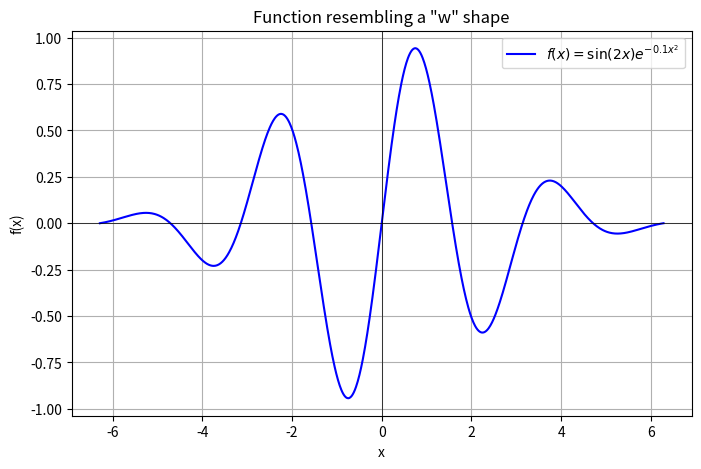

Write the Python code that produced this figure.
# -*- coding: utf-8 -*-
"""
Created on Sun Sep  1 18:33:44 2024

@author: saris
"""
"""
for i in range(9): print(i)


numbers = [12, 13, 14,] 
doubled = [x *2  for x in numbers] 
print(doubled)
lis = ("Even number" if i % 2 == 0 
       else "Odd number" for i in range(8))
print(lis) 

"""
"""

 Exercise 1.4: Convert from meters to British length units
 Makeaprogramwhereyouset alength givenin meters and then compute and write
 out the corresponding length measured in inches, in feet, in yards, and in miles. Use
 that one inch is 2.54cm, one foot is 12 inches, one yard is 3 feet, and one British
 mile is 1760yards. For verification, a length of 640 meters correspondsto 25196.85
 inches, 2099.74 feet, 699.91 yards, or 0.3977 miles.
 Filename: length_conversion
 


inp_meter = float(input("\n\nWhat is the measurement in meters: "))
meas_inches = inp_meter*100/(2.54)
meas_foot = meas_inches/12
meas_yard= meas_foot /3
out_txt = f"The mesurement {inp_meter} meters is: \n {meas_inches} inches \n {meas_foot} feet \n {meas_yard} yard \n  "
print(out_txt)

"""
"""



# Exercise 2.1

# Function to convert Fahrenheit to Celsius

def fahrenheit_to_celsius(fahrenheit):
    return (fahrenheit - 32) * 5.0 / 9.0

# Print the header
print(f"{'Fahrenheit':>10} | {'Celsius':>7}")
print("-" * 20)

# Loop to generate the table
for fahrenheit in range(0, 101, 10):
    celsius = fahrenheit_to_celsius(fahrenheit)
    print(f"{fahrenheit:>10} | {celsius:>7.2f}")




 Exercise 2.4: Generate odd numbers
 Write a program that generates all odd numbers from 1 to n.Setn in the beginning
 of the program and use a while loop to compute the numbers. (Make sure that if n
 is an even number, the largest generated odd number is n-1.)
 Filename: odd.
 
 Exercise 2.5: Compute the sum of the first n integers
 Write a program that computes the sum of the integers from 1 up to and including
 n. Compare the result with the famous formula n.n C 1/=2.
 Filename: sum_int.



#Exc 2.4
inp_n = int(input("\n\nEnter a number: "))

i=1;

while i<inp_n:
    if 1%2==1:
        print(f"{i}\n")
        if i == inp_n -1: print(f' Yes!! {i} is {inp_n} - 1 !')
        i+=1
       
 
# Exc 2.5

inp_n = int(input("\n\nEnter a number: "))
i=1;
sum = inp_n
while i< inp_n:
    sum += i
    i += 1
print(f"\nThe sum is {sum}")
formula_f = int(inp_n*(1+inp_n)/2)
print(f"\nThe famous formula says {formula_f} ")
    


#Exercise 2.7

list_n = [[n, n+1] for n in range(2,20)]
print(list_n)


# Parameters
a = 0
b = 10
n = 5  # number of intervals

# Calculate the interval length
h = (b - a) / n

# Initialize an empty list to store the coordinates
x_coords = []

# Use a for loop to generate the coordinates and append them to the list
for i in range(n + 1):
    xi = a + i * h
    x_coords.append(xi)

# Print the result
print("Coordinates using a for loop:", x_coords)



# Use a list comprehension to generate the coordinates
x_coords_comp = [a + i * h for i in range(n + 1)]

# Print the result
print("Coordinates using list comprehension:", x_coords_comp)



#Exercise 2.8

# Given values
v0 = 10.0  # Initial velocity in m/s
g = 9.81   # Acceleration due to gravity in m/s^2
n = 10     # Number of intervals

# Time interval
t_max = 2 * v0 / g
t_values = [t_max * i / n for i in range(n+1)]

print("Using for loop:")
print(f"{'t (s)':>10} {'y(t) (m)':>15}")
for t in t_values:
    y = v0 * t - 0.5 * g * t**2
    print(f"{t:>10.4f} {y:>15.4f}")

# Using a while loop
print("\nUsing while loop:")
print(f"{'t (s)':>10} {'y(t) (m)':>15}")

t = 0
i = 0
while t <= t_max:
    y = v0 * t - 0.5 * g * t**2
    print(f"{t:>10.4f} {y:>15.4f}")
    i += 1
    t = t_max * i / n



# RANDOM
a = [1, 3, 5, 7, 11]
b = [13, 17]
c = a + b
print(c)

eps = 1.0
i=0
while 1.0 != 1.0 + eps:
 print("...............", eps)
 eps = eps/2.0
 i += 1
print("final eps:", eps)
print("i = ", i)

x =1
print(x)
x =1.
print(x)
x =1;
print(x)
#x =1!
#print(x)
#x =1?
#print(x)
#x =1:
#print(x) 
x =1,
print(x)


#Exercise 3.1

import math

def g(t):
    return math.exp(-t) * math.sin(math.pi * t)

# Print the values of g(0) and g(1)
print("g(0) =", g(0))
print("g(1) =", g(1))



#Exercise 4.2

import sys

# Function to convert Fahrenheit to Celsius
def fahrenheit_to_celsius(fahrenheit):
    return (fahrenheit - 32) * 5.0 / 9.0

# Check if a temperature value was provided as a command-line argument
if len(sys.argv) != 2:
    print("Usage: python program_name.py <temperature_in_fahrenheit>")
    sys.exit(1)

# Read the temperature in Fahrenheit from the command line
try:
    fahrenheit = float(sys.argv[1])
except ValueError:
    print("Please provide a valid number for the temperature.")
    sys.exit(1)

# Convert the temperature to Celsius
celsius = fahrenheit_to_celsius(fahrenheit)

# Print the result
print(f"The temperature in Celsius is: {celsius:.2f}°C")



# Exercise 4.3


# Function to convert Fahrenheit to Celsius
def fahrenheit_to_celsius(fahrenheit):
    return (fahrenheit - 32) * 5.0 / 9.0

# File name containing the temperature data
filename = "temperature.txt"

try:
    with open(filename, 'r') as file:
        # Read the lines from the file
        lines = file.readlines()
        
        # Find the line that contains "Fahrenheit degrees"
        for line in lines:
            if "Fahrenheit degrees" in line:
                # Extract the Fahrenheit value from the line
                fahrenheit_str = line.split(":")[1].strip()
                fahrenheit = float(fahrenheit_str)
                break
        else:
            # If the loop completes without finding the line
            raise ValueError("Fahrenheit degrees not found in the file.")
        
        # Convert the temperature to Celsius
        celsius = fahrenheit_to_celsius(fahrenheit)
        
        # Print the result
        print(f"The temperature in Celsius is: {celsius:.2f}°C")

except FileNotFoundError:
    print(f"File '{filename}' not found.")
except ValueError as e:
    print(f"Error reading temperature: {e}")


# Exercise 4.17

import calendar
import sys

def get_weekday_name(year, month, day):
    # Get the weekday index: 0 = Monday, 1 = Tuesday, ..., 6 = Sunday
    weekday_index = calendar.weekday(year, month, day)
    
    # List of weekday names
    weekdays = ['Monday', 'Tuesday', 'Wednesday', 'Thursday', 'Friday', 'Saturday', 'Sunday']
    
    # Return the corresponding weekday name
    return weekdays[weekday_index]

def main():
    if len(sys.argv) != 4:
        print("Usage: python script.py <year> <month> <day>")
        sys.exit(1)

    try:
        year = int(sys.argv[1])
        month = int(sys.argv[2])
        day = int(sys.argv[3])
        
        # Validate the date
        if not (1 <= month <= 12):
            raise ValueError("Month must be between 1 and 12.")
        if not (1 <= day <= 31):
            raise ValueError("Day must be between 1 and 31.")
        if day > calendar.monthrange(year, month)[1]:
            raise ValueError(f"Day must be between 1 and {calendar.monthrange(year, month)[1]} for the given month.")
        
        weekday_name = get_weekday_name(year, month, day)
        print(weekday_name)
    
    except ValueError as e:
        print(f"Error: {e}")
        sys.exit(1)

if __name__ == "__main__":
    main()


# python day_of_week.py 2024 9 4



# Exercise 5.1

import numpy as np

# Define the range and number of points
x_start, x_end, num_points = -4, 4, 41

# Generate 41 uniformly spaced x coordinates in [-4, 4]
xlist = np.linspace(x_start, x_end, num_points)

# Define the function h(x)
def h(x):
    return (1 / np.sqrt(2 * np.pi)) * np.exp(-0.5 * x**2)

# Compute h(x) for each x in xlist
hlist = h(xlist)

# Convert to Python lists (optional, if you need them in list format)
xlist = xlist.tolist()
hlist = hlist.tolist()

# Print the results
print("xlist:", xlist)
print("hlist:", hlist)


# Exercise 5.2

import numpy as np

# Define the range and number of points
x_start, x_end, num_points = -4, 4, 41

# Generate 41 uniformly spaced x coordinates in [-4, 4]
x_values = np.linspace(x_start, x_end, num_points)

# Define the function h(x)
def h(x):
    return (1 / np.sqrt(2 * np.pi)) * np.exp(-0.5 * x**2)

# Create empty lists for x and y values
x = []
y = []

# Compute each element in x and y using a for loop
for x_val in x_values:
    x.append(x_val)
    y.append(h(x_val))

# Print the results
print("x:", x)
print("y:", y)



#Exercise 5.4

import numpy as np
import matplotlib.pyplot as plt

# Define the range of x values
x_start, x_end, num_points = -4, 4, 1000
x = np.linspace(x_start, x_end, num_points)

# Define the function h(x)
def h(x):
    return (1 / np.sqrt(2 * np.pi)) * np.exp(-0.5 * x**2)

# Compute h(x) values
y = h(x)

# Plot the function
plt.figure(figsize=(8, 6))
plt.plot(x, y, label='$h(x) = \\frac{1}{\sqrt{2\pi}} e^{-\\frac{1}{2}x^2}$', color='purple')
plt.title('Plot of $h(x)$')
plt.xlabel('x')
plt.ylabel('$h(x)$')
plt.legend()
plt.grid(True)
plt.show()


# Excercise 5.5

import numpy as np

# Define the vector
v = np.array([2, 3, -1])

# Define the function f(x)
def f(x):
    return x**3 + x * np.exp(x) + 1

# Apply f to each element of v (element-wise operation)
f_v_manual = np.array([f(x) for x in v])

# Calculate using NumPy vector computing
f_v_numpy = v**3 + v * np.exp(v) + 1

# Output both results
print("f(v) using manual function application:", f_v_manual)
print("f(v) using NumPy vectorized operation:", f_v_numpy)

# Check if both results are equal
print("Are both results equal?", np.allclose(f_v_manual, f_v_numpy))



# Exercise 5.6

x_list = np.array([0,2])
t_list = np.array([1, 1.5])

def y(x, t):
    return np.cos(np.sin(x)) + np.exp(1/t)

y_list = np.array([y(x, t) for x, t in zip(x_list, t_list) ])

print("\n\nThis is x: ", x_list)
print("This is t: ", t_list)
print("This is y: ", y_list)




# Exercise 5.7

w_array = np.array([np.linspace(0, 3, 10)])

print("\n\n\n This is w array: ", w_array)
print("\nThis is w[:]", w_array[:])
print("\nThis is w[:-2]", w_array[:-2]) # not working
print("\nThis is w[::5]", w_array[::5])
print("\nThis is w[2:-2:6]", w_array[2:-2:6]) #not working



# Exercise 5.9

v_0 = 10
g = 9.81
t = np.array([0, 2*v_0/g])

def y_t(t):
    return v_0*t - 1/2*g*t**2

y = v_0*t - 1/2*g*t**2
y_t_list = [y_t(x) for x in t]

print("\n\n\n This is y(t): ", y)
print("This is y_t(t): ", y_t_list)
print("This is t: ", t)



# Exercise 5.11

import matplotlib.pyplot as plt
import numpy as np

# Sample data
x = np.linspace(-10, 10, 100)
y = np.sin(x)

# Create a plot
plt.plot(x, y)

# Set the limits for x and y axes
plt.xlim(-15, 15)  # Set x-axis limits from -15 to 15
plt.ylim(-2, 2)    # Set y-axis limits from -2 to 2

# Add labels and title for clarity
plt.xlabel('X-axis')
plt.ylabel('Y-axis')
plt.title('Example Plot with Specified Axis Limits')

# Display the plot
plt.show()



# Exercise 5.12

f_list = np.array([np.linspace(-20, 120, 5)])

def cel_1(f):
    return (f-30)/2

def cel_2(f):
    return (f-32)*5/9

cel1_list = [cel_1(f) for f in f_list]
cel2_list = [cel_2(f) for f in f_list]

print("\n\n\nThis is first  list: ", cel1_list)
print("\nThis is second list: ", cel2_list)
print("\nThese are f values: ", f_list)




# Exercise 5.14

x_list = [-1, -0.9933, -0.9867, -0.98, -0.9733]
y_list = [-0, -0.0087, -0.0179, -0.0274, -0.0374]

print(f"\n\n\n {'These are x and y columns':>5}")
print(f"\n{'x':>10} {'y':>10}")
print("-"*25)

for x, y in zip(x_list, y_list):
    print(f"{x:>10.4f} {y:>10.4f}")
    
#plt.figure(figsize=(8,10))
#plt.scatter(x_list,y_list)

mean_y= np.mean(y_list)
max_y = np.max(y_list)
min_y = np.min(y_list)

print("\n This is the mean value in y list: ", mean_y)
print("\n This is the maximum value in y list: ", max_y)
print("\n This is the minimum value in y list: ", min_y)

# Plotting the scatter plot
plt.figure(figsize=(8, 6))
plt.scatter(x_list, y_list, color='blue', label='Data points')

# Highlighting the mean, max, and min on the plot
plt.axhline(y=mean_y, color='green', linestyle='--', label=f'Mean (y = {mean_y:.4f})')
plt.scatter(x_list[y_list.index(max_y)], max_y, color='red', label=f'Maximum (y = {max_y:.4f})')
plt.scatter(x_list[y_list.index(min_y)], min_y, color='orange', label=f'Minimum (y = {min_y:.4f})')

# Annotating the max and min points
plt.text(x_list[y_list.index(max_y)], max_y, f'Max: {max_y:.4f}', fontsize=9, verticalalignment='bottom', color='red')
plt.text(x_list[y_list.index(min_y)], min_y, f'Min: {min_y:.4f}', fontsize=9, verticalalignment='top', color='orange')

# Adding titles and labels
plt.title("Scatter Plot of x_list vs y_list with Mean, Max, and Min Highlights", fontsize=14)
plt.xlabel("x values")
plt.ylabel("y values")

# Displaying the legend
plt.legend()

# Showing the plot
plt.show()



# Exercise 5.28

import numpy as np
import matplotlib.pyplot as plt

# Define the range for x and the initial time t
x = np.linspace(-4, 4, 100)  # Increased the number of points for a smoother curve
t = 0

# Define the function
def wave_packet(x, t):
    return np.exp(-(x - 3 * t)**2) * np.sin(3 * np.pi * (x - t))

# Calculate the function values
y = wave_packet(x, t)

# Plotting
plt.figure(figsize=(8, 6))

plt.scatter(x, y, color="blue", label="Wave Packet")

# Set axis limits
plt.xlim(x[0], x[-1])
plt.ylim(np.min(y), np.max(y))

# Add labels and title
plt.title("Wave Packet", fontsize=16)
plt.xlabel("x values")
plt.ylabel("y values")

# Add legend
plt.legend()

# Show the plot
plt.show()


# Exercise 5.29

import numpy as np
x = np.linspace(0, 2, 20)
y = x*(2- x)
import matplotlib.pyplot as plt
plt.plot(x, y)
plt.title("Wave Packet", fontsize=16)
plt.xlabel("x values")
plt.ylabel("y values")
plt.show()


# Exercise 5.30

import numpy as np
import matplotlib.pyplot as plt

# Define the range for x and the initial time t
T = np.linspace(0, 100, 200)  # Increased the number of points for a smoother curve
A = 2.414 * 10**-5
B = 247.8
C= 140

# Define the function
def viscosity(T, A, B, C):
    return A * 10**(B/(T-C))

# Calculate the function values
y = viscosity(T, A, B, C)
x= T

# Plotting
plt.figure(figsize=(8, 6))

plt.scatter(x, y, color="blue", label="Wave Packet")

# Set axis limits
plt.xlim(x[0], x[-1])
plt.ylim(np.min(y), np.max(y))

# Add labels and title
plt.title("Viscosity of Water", fontsize=16)
plt.xlabel("x values")
plt.ylabel("y values")

# Add legend
plt.legend()

# Show the plot
plt.show()


# Exercise 5.43

import sys
import numpy as np
import matplotlib.pyplot as plt

# Read command-line arguments
func_str = sys.argv[1]
xmin = float(eval(sys.argv[2]))
xmax = float(eval(sys.argv[3]))

# Create x values
x = np.linspace(xmin, xmax, 400)

# Evaluate the function
f = eval('lambda x: ' + func_str)

# Plot the function
plt.figure()
plt.plot(x, f(x))
plt.title(f'Plot of {func_str}')
plt.xlabel('x')
plt.ylabel('f(x)')
plt.grid(True)

# Save the plot to a file
plt.savefig('tmp.png')

# Optionally show the plot
plt.show()


# Exercise 5.44

import sys
import numpy as np
import matplotlib.pyplot as plt

# Default number of points
default_num_points = 501

# Input validation
if len(sys.argv) < 4 or len(sys.argv) > 5:
    print("Usage: python program.py <function> <xmin> <xmax> [num_points]")
    sys.exit(1)

func_str = sys.argv[1]

try:
    xmin = float(sys.argv[2])
    xmax = float(sys.argv[3])
    if xmin >= xmax:
        raise ValueError("xmin must be less than xmax.")
except ValueError as e:
    print(f"Invalid input for xmin or xmax: {e}")
    sys.exit(1)

# Optional fourth argument for number of points
if len(sys.argv) == 5:
    try:
        num_points = int(sys.argv[4])
        if num_points <= 0:
            raise ValueError("num_points must be a positive integer.")
    except ValueError as e:
        print(f"Invalid number of points: {e}")
        sys.exit(1)
else:
    num_points = default_num_points  # Set to default if not provided

# Create x values
x = np.linspace(xmin, xmax, num_points)

# Try to evaluate the function
try:
    f = eval('lambda x: ' + func_str)
    # Test if the function works by evaluating it on x[0]
    f(x[0])
except Exception as e:
    print(f"Error evaluating the function: {e}")
    sys.exit(1)

# Plot the function
plt.figure()
plt.plot(x, f(x))
plt.title(f'Plot of {func_str}')
plt.xlabel('x')
plt.ylabel('f(x)')
plt.grid(True)

# Save the plot to a file
plt.savefig('tmp.png')

# Optionally show the plot
plt.show()



# Exercise 5.45

import numpy as np
import matplotlib.pyplot as plt
import sys

# Function to compute the vertical position of the ball at time t
def y(t, v0, g):
    return v0 * t - 0.5 * g * t**2

# Function to compute the velocity (derivative of y with respect to t)
def v(t, v0, g):
    return v0 - g * t

# Constants
g = 9.81  # acceleration due to gravity in m/s^2

# Get input for mass and initial velocity from the command line
if len(sys.argv) != 3:
    print("Usage: python ball_energy.py <mass> <initial_velocity>")
    sys.exit(1)

m = float(sys.argv[1])  # mass in kg
v0 = float(sys.argv[2])  # initial velocity in m/s

# Define the time interval [0, 2v0/g]
t_max = 2 * v0 / g
t = np.linspace(0, t_max, 1000)

# Compute potential energy P(t), kinetic energy K(t), and total energy
P = m * g * y(t, v0, g)  # Potential energy: P = mgy
K = 0.5 * m * v(t, v0, g)**2  # Kinetic energy: K = 1/2 * mv^2
E_total = P + K  # Total energy: P + K

# Plotting P(t), K(t), and P + K(t)
plt.figure(figsize=(10, 6))
plt.plot(t, P, label="Potential Energy (P)", color="blue")
plt.plot(t, K, label="Kinetic Energy (K)", color="red")
plt.plot(t, E_total, label="Total Energy (P + K)", color="green", linestyle='--')

# Adding labels and title
plt.title(f"Energy vs Time for m = {m} kg, v0 = {v0} m/s")
plt.xlabel("Time (t) [s]")
plt.ylabel("Energy [J]")
plt.legend()
plt.grid(True)

# Show plot
plt.show()

"""
# Exercise 5.46

import numpy as np
import matplotlib.pyplot as plt

# Define the function that resembles the "w" shape
def w_function(x):
    return np.sin(2 * x) * np.exp(-0.1 * x**2)

# Test function to verify the output of the w_function
def test_w_function():
    # Known values for testing at specific points
    assert np.isclose(w_function(0), 0), "Test failed at x=0"
    assert np.isclose(w_function(np.pi / 2), 0, atol=1e-1), "Test failed near first peak"
    assert np.isclose(w_function(-np.pi / 2), 0, atol=1e-1), "Test failed near first trough"
    assert np.isclose(w_function(2*np.pi), 0, atol=1e-1), "Test failed near the second peak"
    print("All tests passed.")

# Generate x values for plotting
x_vals = np.linspace(-2 * np.pi, 2 * np.pi, 1000)

# Plot the function
plt.figure(figsize=(8, 5))
plt.plot(x_vals, w_function(x_vals), label=r'$f(x) = \sin(2x) e^{-0.1x^2}$', color='blue')
plt.title('Function resembling a "w" shape')
plt.xlabel('x')
plt.ylabel('f(x)')
plt.axhline(0, color='black',linewidth=0.5)
plt.axvline(0, color='black',linewidth=0.5)
plt.grid(True)
plt.legend()
plt.show()

# Run the test
test_w_function()


# Exercise 5.52

import numpy as np

# Define the 2D array using NumPy
A = np.array([
    [0, 2, -1],
    [-1, -1, 0],
    [0, 5, 0]
])


def f(x):
    return x**3 + x * np.exp(x) + 1

print("\n\nThe result for the calculations is: \n\n")
print(type(A))
print(A**3 + A*np.exp(A) +1)
print("\n\n")


## Exercise 5.53

x=np.linspace(0,1,3)

print(type(x))
